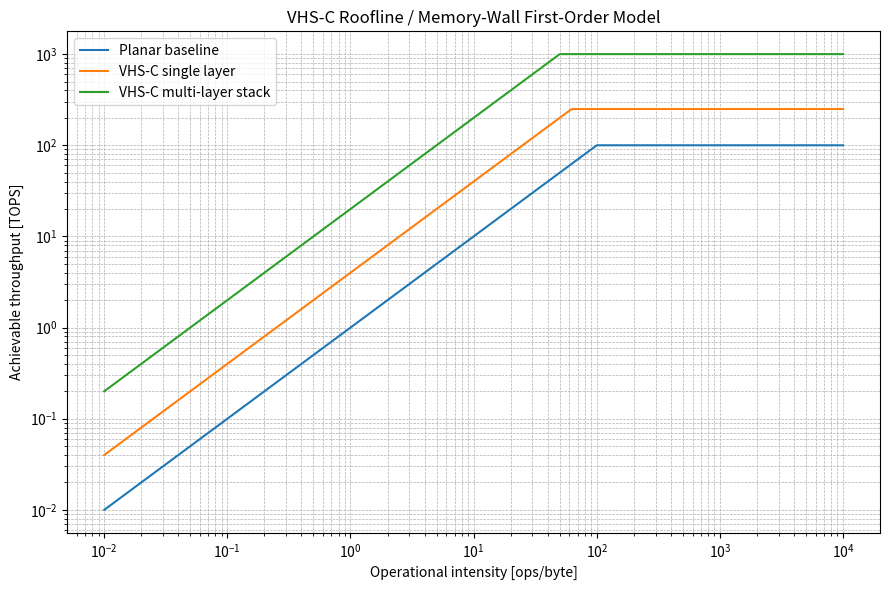
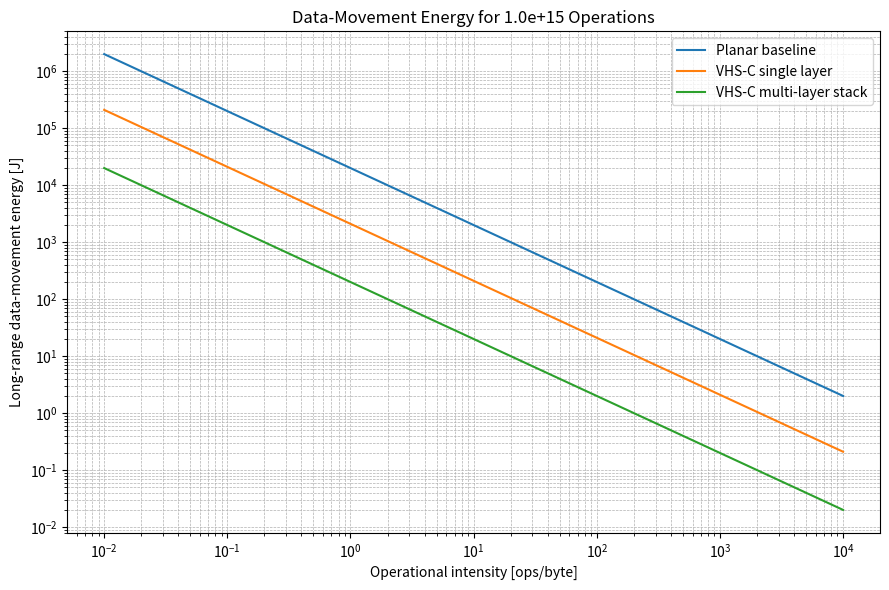
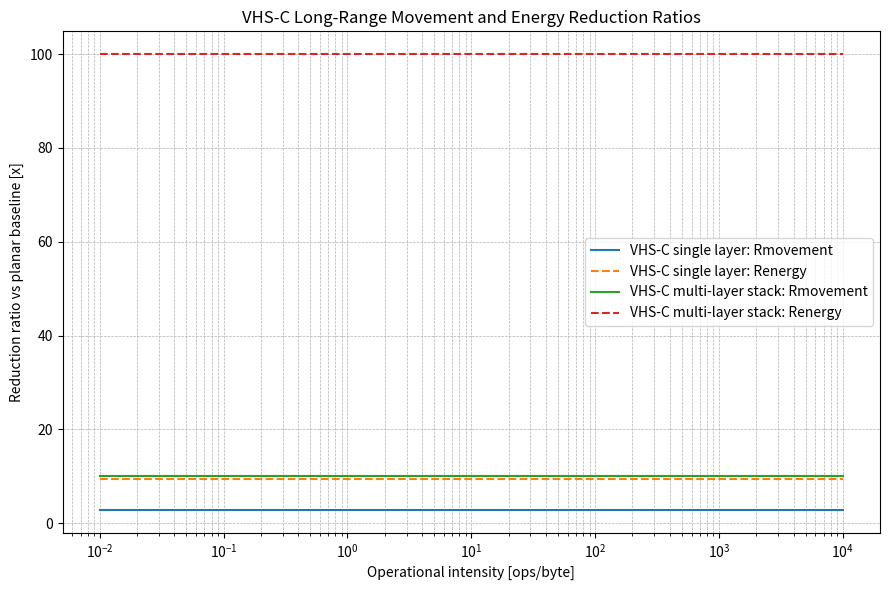
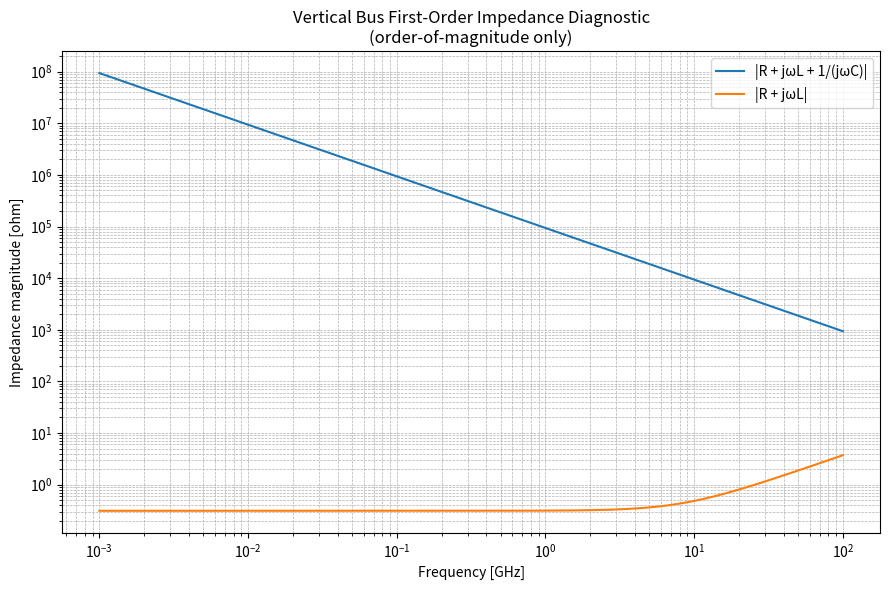
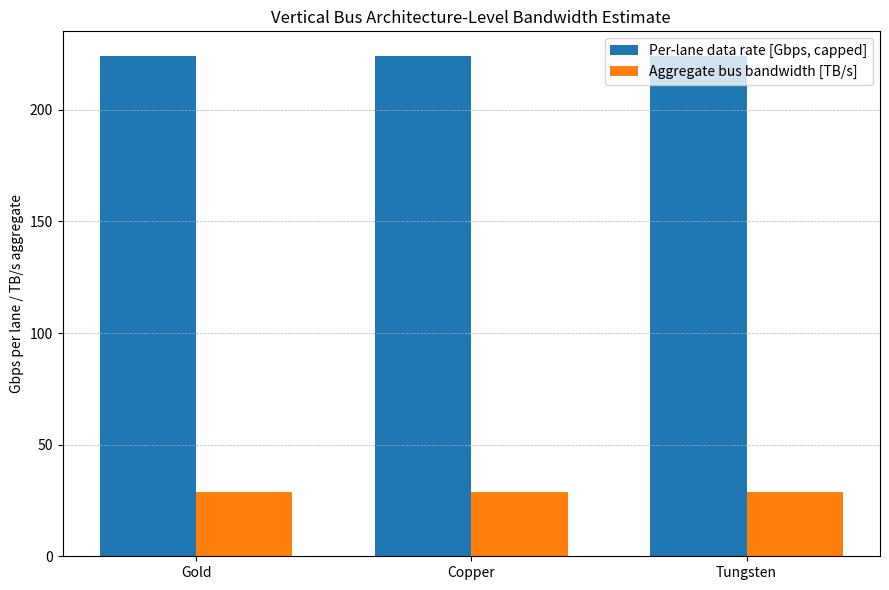
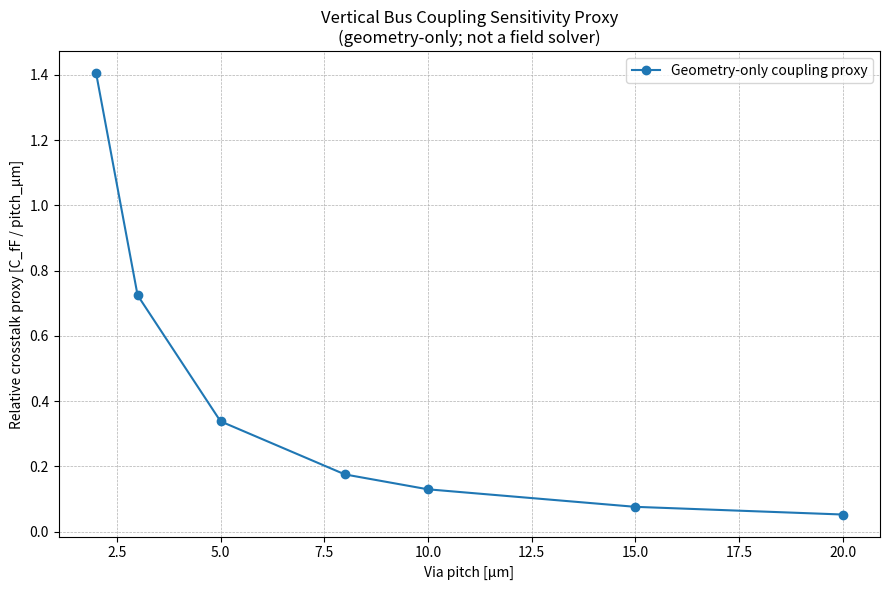
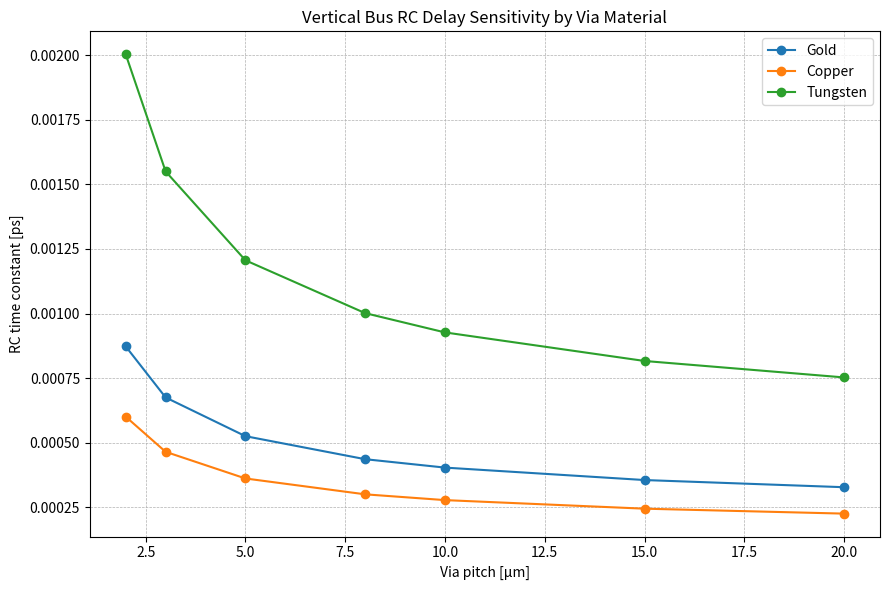
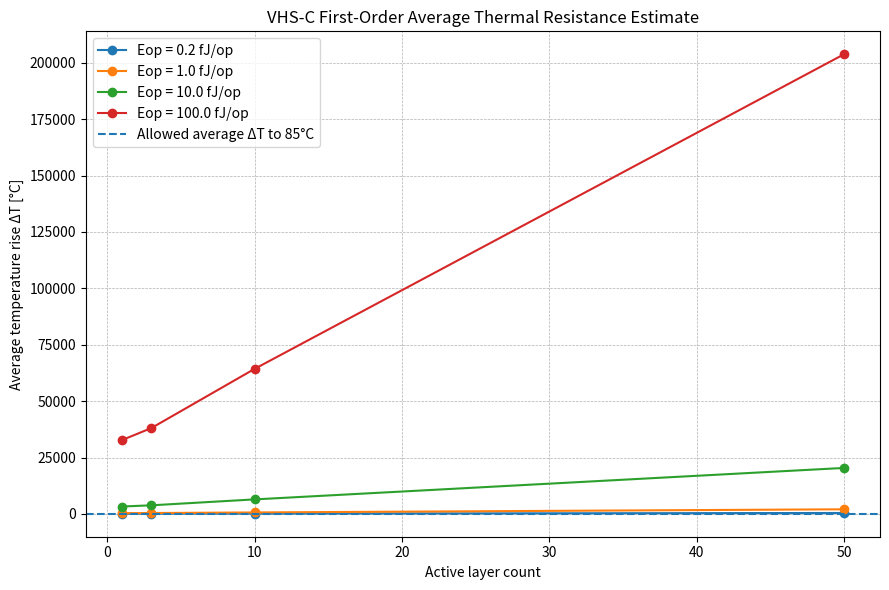
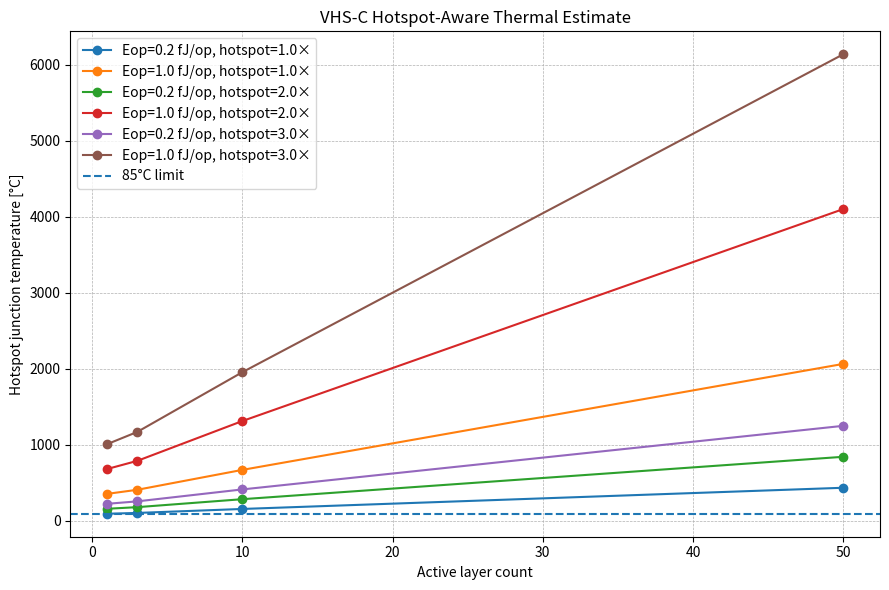
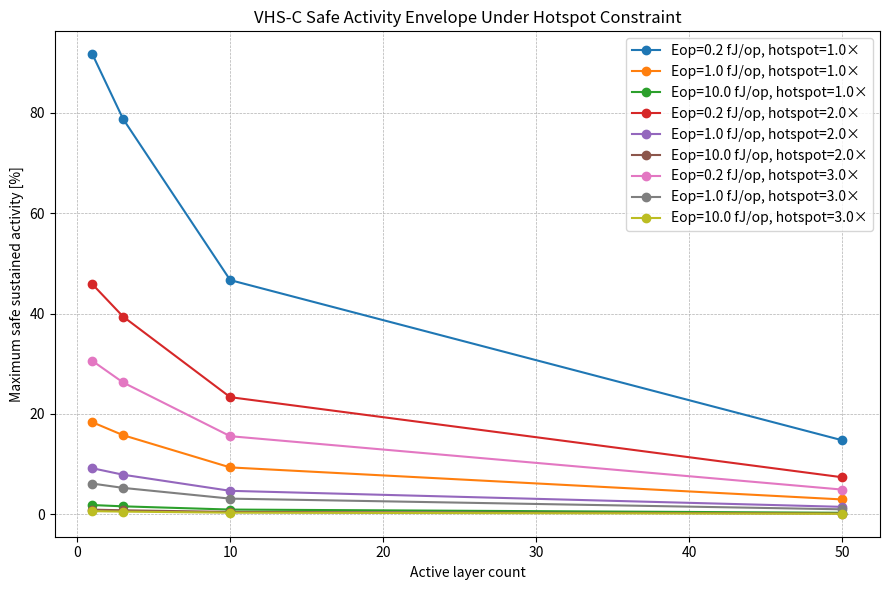
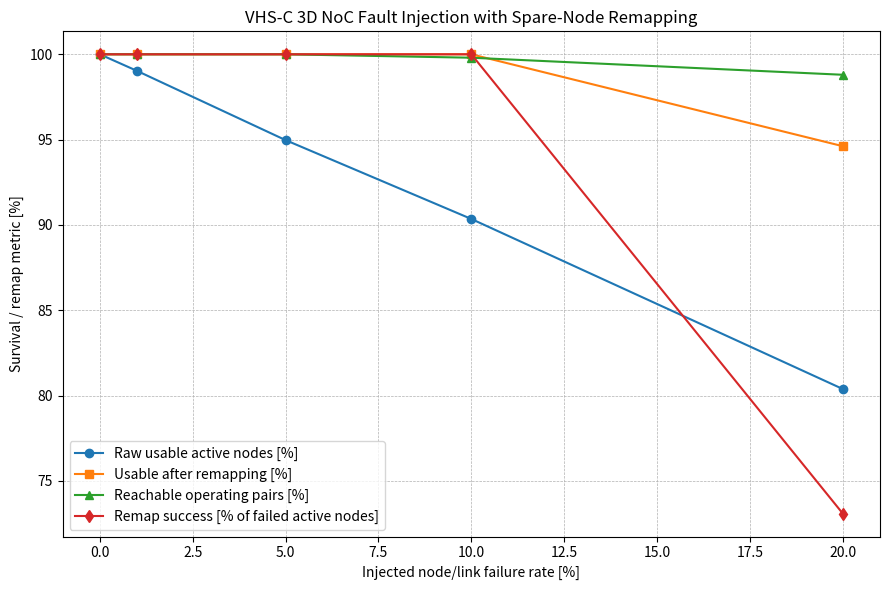
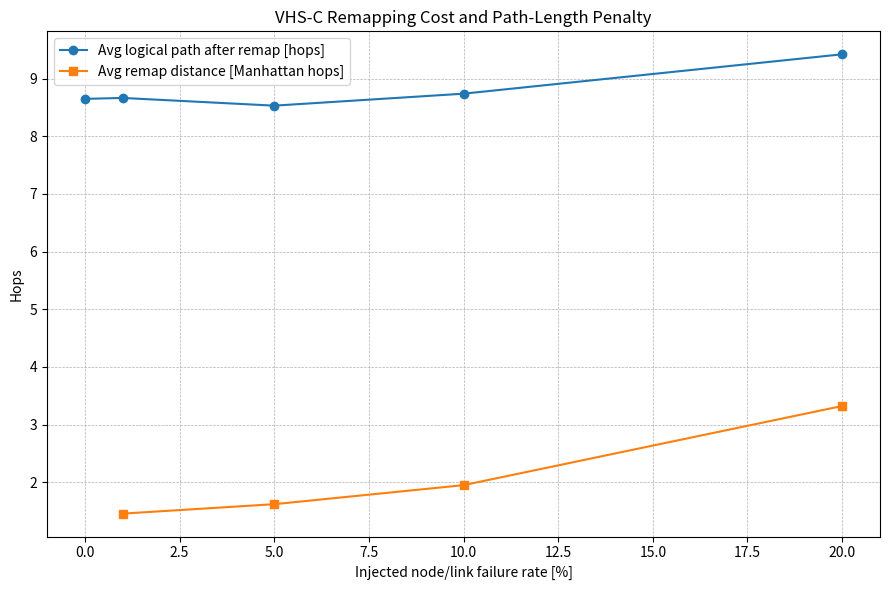

Reproduce these figures in Python, in order.
#!/usr/bin/env python3
"""
vhsc_section14_sim.py

First-order simulation package for VHS-C Section 14:
1. Roofline / memory-wall simulation
2. Vertical-bus RC / signal-integrity estimate
3. 3D thermal-resistance estimate
4. Basic NoC fault-injection simulation

This script is intentionally conservative and parametric.
It is not proof of VHS-C feasibility. It is a starting simulation scaffold
for converting the roadmap into measurable models.

Author: Fadjar Tandabawana / VHS-C research roadmap support
"""

from __future__ import annotations

import csv
import math
import random
from collections import deque
from dataclasses import dataclass
from pathlib import Path
from typing import Dict, Iterable, List, Tuple

import numpy as np
import matplotlib.pyplot as plt


# =============================================================================
# Output directory
# =============================================================================

OUTDIR = Path("vhsc_sim_outputs")
OUTDIR.mkdir(exist_ok=True)


# =============================================================================
# Utility functions
# =============================================================================

def write_csv(path: Path, rows: List[Dict[str, float | int | str]]) -> None:
    if not rows:
        return
    with path.open("w", newline="") as f:
        writer = csv.DictWriter(f, fieldnames=list(rows[0].keys()))
        writer.writeheader()
        writer.writerows(rows)


def human_si(x: float, unit: str = "") -> str:
    """Small helper for readable scientific values."""
    prefixes = [
        (1e18, "E"),
        (1e15, "P"),
        (1e12, "T"),
        (1e9, "G"),
        (1e6, "M"),
        (1e3, "k"),
        (1.0, ""),
        (1e-3, "m"),
        (1e-6, "u"),
        (1e-9, "n"),
        (1e-12, "p"),
        (1e-15, "f"),
    ]
    ax = abs(x)
    for scale, prefix in prefixes:
        if ax >= scale:
            return f"{x / scale:.3g} {prefix}{unit}"
    return f"{x:.3g} {unit}"


# =============================================================================
# Model 1: Roofline / Memory-Wall Simulation with Data-Movement Energy
# =============================================================================

@dataclass
class RooflineSystem:
    name: str

    # Throughput model
    peak_ops_s: float
    bandwidth_B_s: float

    # Data-movement model
    long_range_energy_pJ_B: float

    # Fraction of total workload bytes that must move through long-range path.
    # This is the key VHS-C locality assumption.
    # Planar baseline = high long-range byte fraction.
    # VHS-C = lower long-range byte fraction because more data is local.
    long_range_byte_fraction: float

    # Documentation field for traceability.
    derivation_note: str


def roofline_performance(
    system: RooflineSystem,
    operational_intensity_ops_B: np.ndarray,
) -> np.ndarray:
    """
    Roofline:
        achievable_ops_s = min(peak_ops_s, bandwidth_B_s * operational_intensity)
    """
    return np.minimum(system.peak_ops_s, system.bandwidth_B_s * operational_intensity_ops_B)


def workload_energy_model(
    system: RooflineSystem,
    workload_ops: float,
    operational_intensity_ops_B: np.ndarray,
) -> Dict[str, np.ndarray]:
    """
    Workload movement model.

    operational_intensity = ops / byte

    total_bytes_touched = workload_ops / operational_intensity

    long_range_bytes = total_bytes_touched * long_range_byte_fraction

    movement_energy_J = long_range_bytes * long_range_energy_pJ_B * 1e-12

    This does not include compute energy. It isolates the data-movement term so that
    the VHS-C memory-wall claim can be tested independently.
    """
    total_bytes = workload_ops / operational_intensity_ops_B
    long_range_bytes = total_bytes * system.long_range_byte_fraction
    movement_energy_J = long_range_bytes * system.long_range_energy_pJ_B * 1e-12

    return {
        "total_bytes": total_bytes,
        "long_range_bytes": long_range_bytes,
        "movement_energy_J": movement_energy_J,
    }


def run_roofline_model() -> List[Dict[str, float | str]]:
    """
    Compare:
    - Planar baseline
    - VHS-C single layer
    - VHS-C multi-layer stack

    Important:
    The numbers below are placeholder assumptions. They must be replaced by
    area-derived, cell-derived, or measured parameters before being treated as evidence.

    The VHS-C single-layer 250 TOPS value is intentionally documented as a placeholder.
    A later version should derive it from:
        tile_area_mm2
        usable_compute_fraction
        cell_density_or_MAC_density
        clock_frequency
        operations_per_cycle_per_unit
        active_utilization
    """
    systems = [
        RooflineSystem(
            name="Planar baseline",
            peak_ops_s=100e12,
            bandwidth_B_s=1e12,
            long_range_energy_pJ_B=20.0,
            long_range_byte_fraction=1.00,
            derivation_note=(
                "Placeholder baseline: 100 TOPS and 1 TB/s represent a conventional "
                "separated compute-memory system for comparison only."
            ),
        ),
        RooflineSystem(
            name="VHS-C single layer",
            peak_ops_s=250e12,
            bandwidth_B_s=4e12,
            long_range_energy_pJ_B=6.0,
            long_range_byte_fraction=0.35,
            derivation_note=(
                "Placeholder VHS-C single-layer estimate. Must later be derived from "
                "50 mm x 50 mm tile area, usable compute fraction, standard-cell or "
                "MAC density, clock frequency, utilization, and thermal limit."
            ),
        ),
        RooflineSystem(
            name="VHS-C multi-layer stack",
            peak_ops_s=1e15,
            bandwidth_B_s=20e12,
            long_range_energy_pJ_B=2.0,
            long_range_byte_fraction=0.10,
            derivation_note=(
                "Placeholder VHS-C stacked estimate. Represents increased local bandwidth "
                "and reduced long-range movement from repeated compute-memory layers. "
                "Not a demonstrated device result."
            ),
        ),
    ]

    # Operational intensity sweep: 0.01 to 10,000 ops/byte
    oi = np.logspace(-2, 4, 400)

    # Example workload: 1e15 operations.
    # This can represent one bounded benchmark phase.
    workload_ops = 1e15

    # -------------------------------------------------------------------------
    # Roofline throughput plot
    # -------------------------------------------------------------------------
    plt.figure(figsize=(9, 6))
    summary_rows: List[Dict[str, float | str]] = []

    for s in systems:
        perf = roofline_performance(s, oi)
        ridge_oi = s.peak_ops_s / s.bandwidth_B_s

        plt.loglog(oi, perf / 1e12, label=s.name)

        summary_rows.append({
            "system": s.name,
            "peak_TOPS": s.peak_ops_s / 1e12,
            "bandwidth_TB_s": s.bandwidth_B_s / 1e12,
            "ridge_point_ops_per_byte": ridge_oi,
            "long_range_energy_pJ_per_byte": s.long_range_energy_pJ_B,
            "long_range_byte_fraction": s.long_range_byte_fraction,
            "derivation_note": s.derivation_note,
        })

    plt.xlabel("Operational intensity [ops/byte]")
    plt.ylabel("Achievable throughput [TOPS]")
    plt.title("VHS-C Roofline / Memory-Wall First-Order Model")
    plt.grid(True, which="both", linestyle="--", linewidth=0.5)
    plt.legend()
    plt.tight_layout()
    plt.savefig(OUTDIR / "roofline_plot.png", dpi=200)
    plt.close()

    write_csv(OUTDIR / "roofline_summary.csv", summary_rows)

    # -------------------------------------------------------------------------
    # Data movement and energy model
    # -------------------------------------------------------------------------
    energy_rows: List[Dict[str, float | str]] = []

    baseline = systems[0]
    baseline_energy = workload_energy_model(baseline, workload_ops, oi)

    plt.figure(figsize=(9, 6))

    for s in systems:
        em = workload_energy_model(s, workload_ops, oi)
        perf = roofline_performance(s, oi)

        # Runtime estimate from roofline throughput.
        runtime_s = workload_ops / perf

        # Ratio against planar baseline.
        r_movement = baseline_energy["long_range_bytes"] / em["long_range_bytes"]
        r_energy = baseline_energy["movement_energy_J"] / em["movement_energy_J"]

        plt.loglog(
            oi,
            em["movement_energy_J"],
            label=f"{s.name}"
        )

        # Store selected operating points for easier reading.
        for selected_oi in [0.1, 1.0, 10.0, 100.0, 1000.0]:
            idx = int(np.argmin(np.abs(oi - selected_oi)))

            energy_rows.append({
                "system": s.name,
                "workload_ops": workload_ops,
                "operational_intensity_ops_per_byte": float(oi[idx]),
                "achievable_TOPS": float(perf[idx] / 1e12),
                "runtime_s": float(runtime_s[idx]),
                "total_bytes_TB": float(em["total_bytes"][idx] / 1e12),
                "long_range_bytes_TB": float(em["long_range_bytes"][idx] / 1e12),
                "movement_energy_J": float(em["movement_energy_J"][idx]),
                "Rmovement_vs_planar": float(r_movement[idx]),
                "Renergy_vs_planar": float(r_energy[idx]),
                "long_range_byte_fraction": s.long_range_byte_fraction,
                "long_range_energy_pJ_per_byte": s.long_range_energy_pJ_B,
            })

    plt.xlabel("Operational intensity [ops/byte]")
    plt.ylabel("Long-range data-movement energy [J]")
    plt.title(f"Data-Movement Energy for {workload_ops:.1e} Operations")
    plt.grid(True, which="both", linestyle="--", linewidth=0.5)
    plt.legend()
    plt.tight_layout()
    plt.savefig(OUTDIR / "roofline_energy_plot.png", dpi=200)
    plt.close()

    write_csv(OUTDIR / "roofline_energy_summary.csv", energy_rows)

    # -------------------------------------------------------------------------
    # Movement-ratio plot
    # -------------------------------------------------------------------------
    plt.figure(figsize=(9, 6))

    for s in systems[1:]:
        em = workload_energy_model(s, workload_ops, oi)
        r_movement = baseline_energy["long_range_bytes"] / em["long_range_bytes"]
        r_energy = baseline_energy["movement_energy_J"] / em["movement_energy_J"]

        plt.semilogx(oi, r_movement, label=f"{s.name}: Rmovement")
        plt.semilogx(oi, r_energy, linestyle="--", label=f"{s.name}: Renergy")

    plt.xlabel("Operational intensity [ops/byte]")
    plt.ylabel("Reduction ratio vs planar baseline [x]")
    plt.title("VHS-C Long-Range Movement and Energy Reduction Ratios")
    plt.grid(True, which="both", linestyle="--", linewidth=0.5)
    plt.legend()
    plt.tight_layout()
    plt.savefig(OUTDIR / "roofline_movement_reduction.png", dpi=200)
    plt.close()

    return summary_rows


# =============================================================================
# Model 2: Vertical-Bus RC / Signal-Integrity Estimate
# =============================================================================

@dataclass
class ViaMaterial:
    name: str
    resistivity_ohm_m: float


@dataclass
class VerticalBusConfig:
    """
    First-order VHS-C vertical bus geometry.

    IMPORTANT:
    This model is order-of-magnitude only.

    The capacitance estimate uses a simplified coaxial / nearest-return approximation.
    It does not model:
        - true return-path geometry,
        - adjacent-via arrays,
        - redistribution layers,
        - dielectric-layer stackup,
        - ground shielding,
        - skin/proximity effects,
        - package discontinuities,
        - driver/receiver equalization.

    Real extraction requires FastCap/FastHenry, COMSOL, Ansys HFSS/Q3D, Cadence/Synopsys
    extraction, or an equivalent field solver.
    """
    via_diameter_m: float = 1.0e-6
    via_length_m: float = 10.0e-6
    via_pitch_m: float = 5.0e-6
    eps_r: float = 3.5
    voltage_v: float = 0.7

    # Coupling factor is a placeholder multiplier to represent nearby conductors.
    # 1.0 = optimistic simplified single-return approximation.
    # 2.0-5.0 = more pessimistic rough array/coupling assumption.
    coupling_factor: float = 2.0

    # Architecture-level assumptions
    allowed_rc_fraction_of_ui: float = 0.20  # RC tau must be <= 20% of bit UI
    max_practical_data_rate_Gbps_cap: float = 224.0  # external cap for sanity
    vertical_lanes_per_bus_column: int = 1024


MATERIALS = [
    ViaMaterial("Gold", 2.44e-8),
    ViaMaterial("Copper", 1.68e-8),
    ViaMaterial("Tungsten", 5.60e-8),
]


def estimate_via_params(material: ViaMaterial, cfg: VerticalBusConfig) -> Dict[str, float | str]:
    """
    First-order vertical via model.

    Resistance:
        R = rho * L / A

    Capacitance:
        Simplified coaxial-like approximation:
        C ≈ k * 2πeps0epsrL / ln(pitch/radius)

    Inductance:
        Approximate partial self-inductance of a short cylindrical conductor.

    Data-rate estimate:
        tau = R*C

        If tau must be <= allowed_fraction * UI,
        then UI >= tau / allowed_fraction

        data_rate_RC ≈ allowed_fraction / tau

    This is not a real SerDes channel model. It only tells whether the extracted
    RC is obviously impossible or plausibly small enough to continue modeling.
    """
    eps0 = 8.854e-12
    mu0 = 4.0 * math.pi * 1e-7

    radius = cfg.via_diameter_m / 2.0
    area = math.pi * radius * radius

    r_ohm = material.resistivity_ohm_m * cfg.via_length_m / area

    # Order-of-magnitude coupling capacitance.
    log_arg = max(cfg.via_pitch_m / radius, 1.000001)
    c_f = (
        cfg.coupling_factor
        * 2.0
        * math.pi
        * eps0
        * cfg.eps_r
        * cfg.via_length_m
        / math.log(log_arg)
    )

    # Approximate partial inductance.
    if cfg.via_length_m > radius:
        l_h = (
            mu0
            * cfg.via_length_m
            / (2.0 * math.pi)
            * (math.log(2.0 * cfg.via_length_m / radius) - 0.75)
        )
    else:
        l_h = 1e-15

    tau_s = r_ohm * c_f
    f_3db_hz = 1.0 / (2.0 * math.pi * tau_s) if tau_s > 0 else float("inf")
    e_toggle_j = 0.5 * c_f * cfg.voltage_v * cfg.voltage_v

    # Architecture-useful data-rate estimate.
    # If tau <= 0.2 UI, then data_rate <= 0.2 / tau.
    rc_limited_data_rate_bps = (
        cfg.allowed_rc_fraction_of_ui / tau_s
        if tau_s > 0
        else float("inf")
    )

    # Clamp to a practical cap because this RC-only model can produce unrealistically
    # high data rates when C is tiny. Real data rate is limited by driver, receiver,
    # clocking, jitter, crosstalk, equalization, and package.
    practical_data_rate_Gbps = min(
        rc_limited_data_rate_bps / 1e9,
        cfg.max_practical_data_rate_Gbps_cap,
    )

    aggregate_bandwidth_TB_s = (
        practical_data_rate_Gbps
        * 1e9
        * cfg.vertical_lanes_per_bus_column
        / 8.0
        / 1e12
    )

    # Dynamic power at the estimated practical lane data rate.
    # Worst-case toggle model assumes one effective toggle per bit.
    lane_dynamic_power_W = e_toggle_j * practical_data_rate_Gbps * 1e9
    aggregate_dynamic_power_W = lane_dynamic_power_W * cfg.vertical_lanes_per_bus_column

    # Very crude crosstalk proxy:
    # Higher C and tighter pitch increase concern. This is only a ranking aid.
    crosstalk_proxy = (c_f / 1e-15) / (cfg.via_pitch_m / 1e-6)

    return {
        "material": material.name,
        "model_validity": "order-of-magnitude only; field-solver extraction required",
        "via_diameter_um": cfg.via_diameter_m / 1e-6,
        "via_length_um": cfg.via_length_m / 1e-6,
        "via_pitch_um": cfg.via_pitch_m / 1e-6,
        "eps_r": cfg.eps_r,
        "coupling_factor": cfg.coupling_factor,
        "R_ohm": r_ohm,
        "C_fF": c_f / 1e-15,
        "L_pH": l_h / 1e-12,
        "RC_tau_ps": tau_s / 1e-12,
        "RC_f3dB_GHz": f_3db_hz / 1e9,
        "RC_limited_data_rate_Gbps": rc_limited_data_rate_bps / 1e9,
        "practical_data_rate_Gbps_capped": practical_data_rate_Gbps,
        "vertical_lanes_per_bus_column": cfg.vertical_lanes_per_bus_column,
        "aggregate_bandwidth_TB_s": aggregate_bandwidth_TB_s,
        "toggle_energy_fJ_per_lane": e_toggle_j / 1e-15,
        "lane_dynamic_power_mW": lane_dynamic_power_W * 1e3,
        "aggregate_dynamic_power_W": aggregate_dynamic_power_W,
        "crosstalk_proxy_relative": crosstalk_proxy,
    }


def run_vertical_bus_model() -> List[Dict[str, float | str]]:
    cfg = VerticalBusConfig()
    rows = [estimate_via_params(m, cfg) for m in MATERIALS]
    write_csv(OUTDIR / "vertical_bus_summary.csv", rows)

    # -------------------------------------------------------------------------
    # Impedance plot for a gold via as example.
    # This is a diagnostic, not a full channel model.
    # -------------------------------------------------------------------------
    gold_params = estimate_via_params(MATERIALS[0], cfg)
    r = float(gold_params["R_ohm"])
    c = float(gold_params["C_fF"]) * 1e-15
    l = float(gold_params["L_pH"]) * 1e-12

    freqs = np.logspace(6, 11, 500)  # 1 MHz to 100 GHz
    omega = 2 * np.pi * freqs

    z_series = r + 1j * omega * l
    z_cap = 1 / (1j * omega * c)
    z_total = z_series + z_cap

    plt.figure(figsize=(9, 6))
    plt.loglog(freqs / 1e9, np.abs(z_total), label="|R + jωL + 1/(jωC)|")
    plt.loglog(freqs / 1e9, np.abs(z_series), label="|R + jωL|")
    plt.xlabel("Frequency [GHz]")
    plt.ylabel("Impedance magnitude [ohm]")
    plt.title("Vertical Bus First-Order Impedance Diagnostic\n(order-of-magnitude only)")
    plt.grid(True, which="both", linestyle="--", linewidth=0.5)
    plt.legend()
    plt.tight_layout()
    plt.savefig(OUTDIR / "vertical_bus_impedance.png", dpi=200)
    plt.close()

    # -------------------------------------------------------------------------
    # Architecture-useful data-rate and aggregate bandwidth plot.
    # -------------------------------------------------------------------------
    materials = [r["material"] for r in rows]
    data_rate = [float(r["practical_data_rate_Gbps_capped"]) for r in rows]
    agg_bw = [float(r["aggregate_bandwidth_TB_s"]) for r in rows]

    plt.figure(figsize=(9, 6))
    x = np.arange(len(materials))
    width = 0.35

    plt.bar(x - width / 2, data_rate, width, label="Per-lane data rate [Gbps, capped]")
    plt.bar(x + width / 2, agg_bw, width, label="Aggregate bus bandwidth [TB/s]")
    plt.xticks(x, materials)
    plt.ylabel("Gbps per lane / TB/s aggregate")
    plt.title("Vertical Bus Architecture-Level Bandwidth Estimate")
    plt.grid(True, axis="y", linestyle="--", linewidth=0.5)
    plt.legend()
    plt.tight_layout()
    plt.savefig(OUTDIR / "vertical_bus_bandwidth.png", dpi=200)
    plt.close()

    # -------------------------------------------------------------------------
    # Sweep via pitch to show sensitivity.
    # -------------------------------------------------------------------------
    pitch_rows: List[Dict[str, float | str]] = []
    pitch_um_values = np.array([2, 3, 5, 8, 10, 15, 20], dtype=float)

    for pitch_um in pitch_um_values:
        sweep_cfg = VerticalBusConfig(
            via_diameter_m=cfg.via_diameter_m,
            via_length_m=cfg.via_length_m,
            via_pitch_m=pitch_um * 1e-6,
            eps_r=cfg.eps_r,
            voltage_v=cfg.voltage_v,
            coupling_factor=cfg.coupling_factor,
            allowed_rc_fraction_of_ui=cfg.allowed_rc_fraction_of_ui,
            max_practical_data_rate_Gbps_cap=cfg.max_practical_data_rate_Gbps_cap,
            vertical_lanes_per_bus_column=cfg.vertical_lanes_per_bus_column,
        )

        for m in MATERIALS:
            p = estimate_via_params(m, sweep_cfg)
            pitch_rows.append({
                "material": m.name,
                "pitch_um": pitch_um,
                "C_fF": p["C_fF"],
                "RC_tau_ps": p["RC_tau_ps"],
                "practical_data_rate_Gbps_capped": p["practical_data_rate_Gbps_capped"],
                "aggregate_bandwidth_TB_s": p["aggregate_bandwidth_TB_s"],
                "crosstalk_proxy_relative": p["crosstalk_proxy_relative"],
            })

    write_csv(OUTDIR / "vertical_bus_pitch_sweep.csv", pitch_rows)

    plt.figure(figsize=(9, 6))
    
    # Crosstalk proxy is geometry/dielectric dependent, not metal-resistivity dependent.
    # Therefore only one curve is plotted.
    xs = []
    ys = []
    
    for pitch_um in pitch_um_values:
        sweep_cfg = VerticalBusConfig(
            via_diameter_m=cfg.via_diameter_m,
            via_length_m=cfg.via_length_m,
            via_pitch_m=pitch_um * 1e-6,
            eps_r=cfg.eps_r,
            voltage_v=cfg.voltage_v,
            coupling_factor=cfg.coupling_factor,
            allowed_rc_fraction_of_ui=cfg.allowed_rc_fraction_of_ui,
            max_practical_data_rate_Gbps_cap=cfg.max_practical_data_rate_Gbps_cap,
            vertical_lanes_per_bus_column=cfg.vertical_lanes_per_bus_column,
        )
    
        # Use Gold only as a representative geometry case.
        # The capacitance/crosstalk proxy is identical for Gold, Copper, and Tungsten
        # under this simplified model.
        p = estimate_via_params(MATERIALS[0], sweep_cfg)
        xs.append(pitch_um)
        ys.append(p["crosstalk_proxy_relative"])
    
    plt.plot(xs, ys, marker="o", label="Geometry-only coupling proxy")
    
    plt.xlabel("Via pitch [µm]")
    plt.ylabel("Relative crosstalk proxy [C_fF / pitch_µm]")
    plt.title("Vertical Bus Coupling Sensitivity Proxy\n(geometry-only; not a field solver)")
    plt.grid(True, linestyle="--", linewidth=0.5)
    plt.legend()
    plt.tight_layout()
    plt.savefig(OUTDIR / "vertical_bus_pitch_crosstalk_proxy.png", dpi=200)
    plt.close()

    plt.figure(figsize=(9, 6))
    
    for m in MATERIALS:
        xs = [r["pitch_um"] for r in pitch_rows if r["material"] == m.name]
        ys = [r["RC_tau_ps"] for r in pitch_rows if r["material"] == m.name]
        plt.plot(xs, ys, marker="o", label=m.name)
    
    plt.xlabel("Via pitch [µm]")
    plt.ylabel("RC time constant [ps]")
    plt.title("Vertical Bus RC Delay Sensitivity by Via Material")
    plt.grid(True, linestyle="--", linewidth=0.5)
    plt.legend()
    plt.tight_layout()
    plt.savefig(OUTDIR / "vertical_bus_pitch_rc_tau.png", dpi=200)
    plt.close()

    return rows


# =============================================================================
# Model 3: 3D Thermal-Resistance Estimate with Hotspot Factor
# =============================================================================

@dataclass
class ThermalConfig:
    ambient_C: float = 25.0
    max_junction_C: float = 85.0
    active_area_cm2: float = 25.0

    # First-order Rtheta assumptions.
    # These are placeholders and must be replaced with coupon-measured data.
    rtheta_package_K_W: float = 0.08
    rtheta_sink_K_W: float = 0.10
    rtheta_per_active_layer_K_W: float = 0.010
    rtheta_interface_per_layer_K_W: float = 0.006
    rtheta_shield_per_support_K_W: float = 0.015

    support_layer_interval: int = 3

    # Non-uniform activity / buried hotspot multiplier.
    # 1.0 = uniform average heat assumption.
    # 2.0-3.0 = conservative local hotspot estimate.
    hotspot_factors: Tuple[float, ...] = (1.0, 2.0, 3.0)


def estimate_rtheta_total(num_layers: int, cfg: ThermalConfig) -> float:
    support_layers = max(0, math.ceil(num_layers / cfg.support_layer_interval) - 1)
    return (
        cfg.rtheta_package_K_W
        + cfg.rtheta_sink_K_W
        + num_layers * (cfg.rtheta_per_active_layer_K_W + cfg.rtheta_interface_per_layer_K_W)
        + support_layers * cfg.rtheta_shield_per_support_K_W
    )


def max_safe_activity_fraction(
    power_W: float,
    rtheta_K_W: float,
    hotspot_factor: float,
    cfg: ThermalConfig,
) -> float:
    """
    Estimate the maximum sustained activity fraction before hotspot junction exceeds limit.

    T_hotspot = ambient + power * activity_fraction * Rtheta * hotspot_factor

    activity_fraction <= (Tmax - Tambient) / (power * Rtheta * hotspot_factor)
    """
    allowed_delta_C = cfg.max_junction_C - cfg.ambient_C
    denom = power_W * rtheta_K_W * hotspot_factor

    if denom <= 0:
        return 1.0

    return max(0.0, min(1.0, allowed_delta_C / denom))


def run_thermal_model() -> List[Dict[str, float | int | str]]:
    cfg = ThermalConfig()

    # From VHS-C target-class projection in the document.
    peak_ops_s = 1.67e18

    # Directly maps to the document's Eop sensitivity table.
    eop_fJ_list = [0.2, 1.0, 10.0, 100.0]

    # Directly maps to the Section 14.4 layer-count comparison.
    layer_counts = [1, 3, 10, 50]

    rows: List[Dict[str, float | int | str]] = []

    for n in layer_counts:
        rtheta = estimate_rtheta_total(n, cfg)

        for eop_fJ in eop_fJ_list:
            power_W = peak_ops_s * eop_fJ * 1e-15
            avg_deltaT_C = power_W * rtheta
            avg_junction_C = cfg.ambient_C + avg_deltaT_C
            heat_flux_W_cm2 = power_W / cfg.active_area_cm2

            for hotspot_factor in cfg.hotspot_factors:
                hotspot_deltaT_C = avg_deltaT_C * hotspot_factor
                hotspot_junction_C = cfg.ambient_C + hotspot_deltaT_C

                safe_hotspot = "YES" if hotspot_junction_C <= cfg.max_junction_C else "NO"

                activity_safe = max_safe_activity_fraction(
                    power_W=power_W,
                    rtheta_K_W=rtheta,
                    hotspot_factor=hotspot_factor,
                    cfg=cfg,
                )

                rows.append({
                    "layers": n,
                    "Eop_fJ": eop_fJ,
                    "power_W": power_W,
                    "Rtheta_K_W": rtheta,
                    "heat_flux_W_cm2": heat_flux_W_cm2,
                    "hotspot_factor": hotspot_factor,
                    "avg_deltaT_C": avg_deltaT_C,
                    "avg_junction_C": avg_junction_C,
                    "hotspot_deltaT_C": hotspot_deltaT_C,
                    "hotspot_junction_C": hotspot_junction_C,
                    "below_85C_hotspot": safe_hotspot,
                    "max_safe_activity_fraction": activity_safe,
                    "max_safe_activity_percent": activity_safe * 100.0,
                })

    write_csv(OUTDIR / "thermal_summary.csv", rows)

    # -------------------------------------------------------------------------
    # Plot 1: Average ΔT vs layer count, same as previous model.
    # -------------------------------------------------------------------------
    plt.figure(figsize=(9, 6))
    for eop_fJ in eop_fJ_list:
        xs = []
        ys = []
        for n in layer_counts:
            rtheta = estimate_rtheta_total(n, cfg)
            power_W = peak_ops_s * eop_fJ * 1e-15
            xs.append(n)
            ys.append(power_W * rtheta)

        plt.plot(xs, ys, marker="o", label=f"Eop = {eop_fJ} fJ/op")

    plt.axhline(
        cfg.max_junction_C - cfg.ambient_C,
        linestyle="--",
        label="Allowed average ΔT to 85°C",
    )
    plt.xlabel("Active layer count")
    plt.ylabel("Average temperature rise ΔT [°C]")
    plt.title("VHS-C First-Order Average Thermal Resistance Estimate")
    plt.grid(True, linestyle="--", linewidth=0.5)
    plt.legend()
    plt.tight_layout()
    plt.savefig(OUTDIR / "thermal_deltaT_plot.png", dpi=200)
    plt.close()

    # -------------------------------------------------------------------------
    # Plot 2: Hotspot junction temperature for selected Eop values.
    # -------------------------------------------------------------------------
    plt.figure(figsize=(9, 6))

    for hotspot_factor in cfg.hotspot_factors:
        for eop_fJ in [0.2, 1.0]:
            xs = []
            ys = []
            for n in layer_counts:
                rtheta = estimate_rtheta_total(n, cfg)
                power_W = peak_ops_s * eop_fJ * 1e-15
                avg_deltaT_C = power_W * rtheta
                hotspot_junction_C = cfg.ambient_C + avg_deltaT_C * hotspot_factor

                xs.append(n)
                ys.append(hotspot_junction_C)

            plt.plot(
                xs,
                ys,
                marker="o",
                label=f"Eop={eop_fJ} fJ/op, hotspot={hotspot_factor}×",
            )

    plt.axhline(cfg.max_junction_C, linestyle="--", label="85°C limit")
    plt.xlabel("Active layer count")
    plt.ylabel("Hotspot junction temperature [°C]")
    plt.title("VHS-C Hotspot-Aware Thermal Estimate")
    plt.grid(True, linestyle="--", linewidth=0.5)
    plt.legend()
    plt.tight_layout()
    plt.savefig(OUTDIR / "thermal_hotspot_plot.png", dpi=200)
    plt.close()

    # -------------------------------------------------------------------------
    # Plot 3: Maximum safe activity fraction.
    # -------------------------------------------------------------------------
    plt.figure(figsize=(9, 6))

    for hotspot_factor in cfg.hotspot_factors:
        for eop_fJ in [0.2, 1.0, 10.0]:
            xs = []
            ys = []
            for n in layer_counts:
                rtheta = estimate_rtheta_total(n, cfg)
                power_W = peak_ops_s * eop_fJ * 1e-15
                activity_safe = max_safe_activity_fraction(
                    power_W=power_W,
                    rtheta_K_W=rtheta,
                    hotspot_factor=hotspot_factor,
                    cfg=cfg,
                )
                xs.append(n)
                ys.append(activity_safe * 100.0)

            plt.plot(
                xs,
                ys,
                marker="o",
                label=f"Eop={eop_fJ} fJ/op, hotspot={hotspot_factor}×",
            )

    plt.xlabel("Active layer count")
    plt.ylabel("Maximum safe sustained activity [%]")
    plt.title("VHS-C Safe Activity Envelope Under Hotspot Constraint")
    plt.grid(True, linestyle="--", linewidth=0.5)
    plt.legend()
    plt.tight_layout()
    plt.savefig(OUTDIR / "thermal_safe_activity_plot.png", dpi=200)
    plt.close()

    return rows


# =============================================================================
# Model 4: 3D NoC fault-injection simulation with spare-node remapping
# =============================================================================

Coord = Tuple[int, int, int]


@dataclass
class NoCConfig:
    # More representative VHS-C mesh.
    # 8x8x10 = 640 nodes. For aspirational layer depth, try z=50.
    x: int = 8
    y: int = 8
    z: int = 10

    trials: int = 100
    sample_pairs_per_trial: int = 300

    # Fraction of physical nodes reserved as spare/remap targets.
    # Example: 0.15 means 85% active logical nodes, 15% spare nodes.
    spare_fraction: float = 0.15

    seed: int = 42


def all_nodes(cfg: NoCConfig) -> List[Coord]:
    return [(x, y, z) for x in range(cfg.x) for y in range(cfg.y) for z in range(cfg.z)]


def neighbors(node: Coord, cfg: NoCConfig) -> Iterable[Coord]:
    x, y, z = node
    candidates = [
        (x + 1, y, z), (x - 1, y, z),
        (x, y + 1, z), (x, y - 1, z),
        (x, y, z + 1), (x, y, z - 1),
    ]
    for nx, ny, nz in candidates:
        if 0 <= nx < cfg.x and 0 <= ny < cfg.y and 0 <= nz < cfg.z:
            yield (nx, ny, nz)


def all_edges(cfg: NoCConfig) -> List[Tuple[Coord, Coord]]:
    edges = set()
    for n in all_nodes(cfg):
        for m in neighbors(n, cfg):
            a, b = sorted([n, m])
            edges.add((a, b))
    return list(edges)


def manhattan(a: Coord, b: Coord) -> int:
    return abs(a[0] - b[0]) + abs(a[1] - b[1]) + abs(a[2] - b[2])


def bfs_component(
    start: Coord,
    alive_nodes: set[Coord],
    alive_edges: set[Tuple[Coord, Coord]],
    cfg: NoCConfig,
) -> set[Coord]:
    q = deque([start])
    visited = {start}

    while q:
        n = q.popleft()
        for m in neighbors(n, cfg):
            if m not in alive_nodes or m in visited:
                continue
            a, b = sorted([n, m])
            if (a, b) not in alive_edges:
                continue
            visited.add(m)
            q.append(m)

    return visited


def build_components(
    alive_nodes: set[Coord],
    alive_edges: set[Tuple[Coord, Coord]],
    cfg: NoCConfig,
) -> Tuple[List[set[Coord]], Dict[Coord, int]]:
    unvisited = set(alive_nodes)
    components: List[set[Coord]] = []
    node_to_component: Dict[Coord, int] = {}

    while unvisited:
        start = next(iter(unvisited))
        comp = bfs_component(start, alive_nodes, alive_edges, cfg)
        comp_id = len(components)
        components.append(comp)

        for n in comp:
            node_to_component[n] = comp_id

        unvisited -= comp

    return components, node_to_component


def shortest_path_length(
    src: Coord,
    dst: Coord,
    alive_nodes: set[Coord],
    alive_edges: set[Tuple[Coord, Coord]],
    cfg: NoCConfig,
) -> int | None:
    if src == dst:
        return 0

    q = deque([(src, 0)])
    visited = {src}

    while q:
        n, d = q.popleft()
        for m in neighbors(n, cfg):
            if m not in alive_nodes or m in visited:
                continue
            a, b = sorted([n, m])
            if (a, b) not in alive_edges:
                continue
            if m == dst:
                return d + 1
            visited.add(m)
            q.append((m, d + 1))

    return None


def choose_active_and_spare_nodes(
    cfg: NoCConfig,
    rng: random.Random,
) -> Tuple[set[Coord], set[Coord]]:
    """
    Split the physical mesh into active nodes and spare nodes.

    Active nodes represent compute/memory/router resources normally exposed to workloads.
    Spare nodes represent redundant VHS-C regions available for degraded-mode remapping.
    """
    nodes = all_nodes(cfg)
    rng.shuffle(nodes)

    spare_count = int(round(len(nodes) * cfg.spare_fraction))
    spare_nodes = set(nodes[:spare_count])
    active_nodes = set(nodes[spare_count:])

    return active_nodes, spare_nodes


def remap_failed_active_nodes(
    failed_active_nodes: set[Coord],
    alive_spare_nodes: set[Coord],
    alive_nodes: set[Coord],
    alive_edges: set[Tuple[Coord, Coord]],
    node_to_component: Dict[Coord, int],
    cfg: NoCConfig,
) -> Tuple[Dict[Coord, Coord], List[int]]:
    """
    Remap each failed active node to the nearest reachable alive spare node.

    Constraint:
    - A spare can only be used once.
    - The spare must be in a connected component that is reachable from the failed node's
      nearest surviving neighborhood. Since the failed node itself is dead, we estimate
      reachable context by checking components of its live neighbors.

    This is still a first-order model. A more advanced version would include:
    - workload class,
    - memory affinity,
    - thermal zone constraints,
    - remap-table update latency,
    - checkpoint restore cost.
    """
    available_spares = set(alive_spare_nodes)
    remap: Dict[Coord, Coord] = {}
    remap_distances: List[int] = []

    # Sort failed nodes so remapping is deterministic with respect to nearest candidate.
    for failed in sorted(failed_active_nodes):
        # Components reachable from live neighbors of the failed node.
        reachable_components = set()
        for nb in neighbors(failed, cfg):
            if nb in alive_nodes and nb in node_to_component:
                reachable_components.add(node_to_component[nb])

        if not reachable_components:
            continue

        candidates = [
            s for s in available_spares
            if node_to_component.get(s) in reachable_components
        ]

        if not candidates:
            continue

        # Choose nearest spare by Manhattan distance.
        target = min(candidates, key=lambda s: manhattan(failed, s))
        available_spares.remove(target)
        remap[failed] = target
        remap_distances.append(manhattan(failed, target))

    return remap, remap_distances


def run_single_fault_trial_with_remap(
    cfg: NoCConfig,
    node_failure_rate: float,
    link_failure_rate: float,
    rng: random.Random,
) -> Dict[str, float]:
    physical_nodes = set(all_nodes(cfg))
    physical_edges = set(all_edges(cfg))

    active_nodes, spare_nodes = choose_active_and_spare_nodes(cfg, rng)
    active_total = len(active_nodes)

    failed_nodes = {n for n in physical_nodes if rng.random() < node_failure_rate}
    alive_nodes = physical_nodes - failed_nodes

    failed_edges = {e for e in physical_edges if rng.random() < link_failure_rate}
    alive_edges = physical_edges - failed_edges

    alive_active_nodes = active_nodes & alive_nodes
    failed_active_nodes = active_nodes & failed_nodes
    alive_spare_nodes = spare_nodes & alive_nodes

    if not alive_nodes:
        return {
            "raw_usable_fraction": 0.0,
            "remapped_usable_fraction": 0.0,
            "remap_success_fraction": 0.0,
            "mean_remap_distance_hops": float("nan"),
            "largest_component_fraction": 0.0,
            "reachable_pair_fraction_after_remap": 0.0,
            "avg_shortest_path_after_remap": float("nan"),
        }

    components, node_to_component = build_components(alive_nodes, alive_edges, cfg)
    largest_component_fraction = max(len(c) for c in components) / len(physical_nodes)

    remap, remap_distances = remap_failed_active_nodes(
        failed_active_nodes=failed_active_nodes,
        alive_spare_nodes=alive_spare_nodes,
        alive_nodes=alive_nodes,
        alive_edges=alive_edges,
        node_to_component=node_to_component,
        cfg=cfg,
    )

    remapped_count = len(remap)

    raw_usable_fraction = len(alive_active_nodes) / max(active_total, 1)
    remapped_usable_fraction = (len(alive_active_nodes) + remapped_count) / max(active_total, 1)

    remap_success_fraction = (
        remapped_count / len(failed_active_nodes)
        if failed_active_nodes else 1.0
    )

    mean_remap_distance = (
        float(np.mean(remap_distances))
        if remap_distances else float("nan")
    )

    # Logical active set after remapping:
    # - surviving active nodes remain active
    # - failed active nodes that were remapped use spare physical positions
    logical_operating_nodes = set(alive_active_nodes) | set(remap.values())
    logical_operating_list = list(logical_operating_nodes)

    reachable = 0
    path_lengths = []

    if len(logical_operating_list) >= 2:
        for _ in range(cfg.sample_pairs_per_trial):
            a, b = rng.sample(logical_operating_list, 2)
            dist = shortest_path_length(a, b, alive_nodes, alive_edges, cfg)
            if dist is not None:
                reachable += 1
                path_lengths.append(dist)

        reachable_pair_fraction = reachable / cfg.sample_pairs_per_trial
        avg_path = float(np.mean(path_lengths)) if path_lengths else float("nan")
    else:
        reachable_pair_fraction = 0.0
        avg_path = float("nan")

    return {
        "raw_usable_fraction": raw_usable_fraction,
        "remapped_usable_fraction": remapped_usable_fraction,
        "remap_success_fraction": remap_success_fraction,
        "mean_remap_distance_hops": mean_remap_distance,
        "largest_component_fraction": largest_component_fraction,
        "reachable_pair_fraction_after_remap": reachable_pair_fraction,
        "avg_shortest_path_after_remap": avg_path,
    }


def run_noc_fault_model() -> List[Dict[str, float | int]]:
    """
    VHS-C NoC fault model with remapping.

    Failure rates:
    - node failures model failed compute/memory/router blocks
    - link failures model failed VBUS/NoC links

    Remapping:
    - failed active nodes are reassigned to reachable alive spare nodes
    - this approximates VHS-C remap-table behavior
    """
    cfg = NoCConfig(
        x=8,
        y=8,
        z=10,
        trials=50,
        sample_pairs_per_trial=50,
        spare_fraction=0.15,
        seed=42,
    )

    rng = random.Random(cfg.seed)

    failure_rates = [0.00, 0.01, 0.05, 0.10, 0.20]
    rows: List[Dict[str, float | int]] = []

    for fr in failure_rates:
        trial_results = [
            run_single_fault_trial_with_remap(
                cfg=cfg,
                node_failure_rate=fr,
                link_failure_rate=fr,
                rng=rng,
            )
            for _ in range(cfg.trials)
        ]

        def mean_metric(key: str) -> float:
            values = np.array([r[key] for r in trial_results], dtype=float)
            values = values[~np.isnan(values)]
            return float(np.mean(values)) if len(values) else float("nan")

        rows.append({
            "grid_x": cfg.x,
            "grid_y": cfg.y,
            "grid_z": cfg.z,
            "physical_nodes": cfg.x * cfg.y * cfg.z,
            "spare_fraction_percent": cfg.spare_fraction * 100.0,
            "failure_rate_percent": fr * 100.0,
            "mean_raw_usable_fraction": mean_metric("raw_usable_fraction"),
            "mean_remapped_usable_fraction": mean_metric("remapped_usable_fraction"),
            "mean_remap_success_fraction": mean_metric("remap_success_fraction"),
            "mean_remap_distance_hops": mean_metric("mean_remap_distance_hops"),
            "mean_largest_component_fraction": mean_metric("largest_component_fraction"),
            "mean_reachable_pair_fraction_after_remap": mean_metric("reachable_pair_fraction_after_remap"),
            "mean_avg_shortest_path_after_remap": mean_metric("avg_shortest_path_after_remap"),
            "trials": cfg.trials,
        })

    write_csv(OUTDIR / "noc_fault_summary.csv", rows)

    x = [r["failure_rate_percent"] for r in rows]
    raw = [r["mean_raw_usable_fraction"] * 100 for r in rows]
    remap = [r["mean_remapped_usable_fraction"] * 100 for r in rows]
    reach = [r["mean_reachable_pair_fraction_after_remap"] * 100 for r in rows]
    remap_success = [r["mean_remap_success_fraction"] * 100 for r in rows]

    plt.figure(figsize=(9, 6))
    plt.plot(x, raw, marker="o", label="Raw usable active nodes [%]")
    plt.plot(x, remap, marker="s", label="Usable after remapping [%]")
    plt.plot(x, reach, marker="^", label="Reachable operating pairs [%]")
    plt.plot(x, remap_success, marker="d", label="Remap success [% of failed active nodes]")
    plt.xlabel("Injected node/link failure rate [%]")
    plt.ylabel("Survival / remap metric [%]")
    plt.title("VHS-C 3D NoC Fault Injection with Spare-Node Remapping")
    plt.grid(True, linestyle="--", linewidth=0.5)
    plt.legend()
    plt.tight_layout()
    plt.savefig(OUTDIR / "noc_fault_plot.png", dpi=200)
    plt.close()

    plt.figure(figsize=(9, 6))
    path = [r["mean_avg_shortest_path_after_remap"] for r in rows]
    dist = [r["mean_remap_distance_hops"] for r in rows]
    plt.plot(x, path, marker="o", label="Avg logical path after remap [hops]")
    plt.plot(x, dist, marker="s", label="Avg remap distance [Manhattan hops]")
    plt.xlabel("Injected node/link failure rate [%]")
    plt.ylabel("Hops")
    plt.title("VHS-C Remapping Cost and Path-Length Penalty")
    plt.grid(True, linestyle="--", linewidth=0.5)
    plt.legend()
    plt.tight_layout()
    plt.savefig(OUTDIR / "noc_remap_cost_plot.png", dpi=200)
    plt.close()

    return rows


# =============================================================================
# Main execution
# =============================================================================

def main() -> None:
    print("\n=== VHS-C Section 14 First-Order Simulation Package ===\n")

    print("[1/4] Running roofline / memory-wall model with data-movement energy...")
    roof_rows = run_roofline_model()
    for r in roof_rows:
        print(
            f"  {r['system']}: peak={r['peak_TOPS']:.1f} TOPS, "
            f"BW={r['bandwidth_TB_s']:.1f} TB/s, "
            f"ridge={r['ridge_point_ops_per_byte']:.2f} ops/byte, "
            f"long_range_fraction={r['long_range_byte_fraction']:.2f}"
        )

    print("\n[2/4] Running vertical-bus RC model...")
    vbus_rows = run_vertical_bus_model()
    for r in vbus_rows:
        print(
            f"  {r['material']}: "
            f"R={r['R_ohm']:.4g} ohm, "
            f"C={r['C_fF']:.3g} fF, "
            f"L={r['L_pH']:.3g} pH, "
            f"tau={r['RC_tau_ps']:.3g} ps, "
            f"RC_rate={r['RC_limited_data_rate_Gbps']:.3g} Gbps, "
            f"capped_rate={r['practical_data_rate_Gbps_capped']:.3g} Gbps, "
            f"aggBW={r['aggregate_bandwidth_TB_s']:.3g} TB/s"
        )
    print("  NOTE: capacitance is order-of-magnitude only; field-solver extraction is required.")

    print("\n[3/4] Running thermal-resistance estimate with hotspot factor...")
    thermal_rows = run_thermal_model()
    
    for r in thermal_rows:
        if (
            r["Eop_fJ"] in (0.2, 1.0)
            and r["layers"] in (1, 10, 50)
            and r["hotspot_factor"] in (1.0, 3.0)
        ):
            print(
                f"  layers={r['layers']:>2}, "
                f"Eop={r['Eop_fJ']:>4} fJ/op, "
                f"hotspot={r['hotspot_factor']:.1f}x: "
                f"P={r['power_W']:.1f} W, "
                f"Tavg={r['avg_junction_C']:.1f} °C, "
                f"Thot={r['hotspot_junction_C']:.1f} °C, "
                f"below85={r['below_85C_hotspot']}, "
                f"safe_activity={r['max_safe_activity_percent']:.1f}%"
            )
    
    print("\n[4/4] Running NoC fault-injection model with remapping...")
    noc_rows = run_noc_fault_model()
    
    print("  NoC results by injected failure rate:")
    print("  fail% | raw usable | remapped usable | remap success | reachable pairs | avg path")
    print("  ------+------------+-----------------+---------------+-----------------+---------")
    
    for r in noc_rows:
        print(
            f"  {r['failure_rate_percent']:>5.0f}% | "
            f"{r['mean_raw_usable_fraction']*100:>9.1f}% | "
            f"{r['mean_remapped_usable_fraction']*100:>14.1f}% | "
            f"{r['mean_remap_success_fraction']*100:>12.1f}% | "
            f"{r['mean_reachable_pair_fraction_after_remap']*100:>14.1f}% | "
            f"{r['mean_avg_shortest_path_after_remap']:>7.2f}"
        )

    print("\nOutputs written to:")
    print(f"  {OUTDIR.resolve()}")
    print("\nGenerated files:")
    for p in sorted(OUTDIR.iterdir()):
        print(f"  - {p.name}")

    print("\nNOTE:")
    print("  These are first-order exploratory models only.")
    print("  Replace placeholder bandwidth, thermal, via, and NoC parameters")
    print("  with literature-backed values or measured coupon data before using")
    print("  the results as evidence in the VHS-C paper.\n")


if __name__ == "__main__":
    main()
